Run: headless pygame with SDL's dummy video driver; simulated clock (each Clock.tick advances the game by its frame time, no real sleeping); random seed 0; keys injected as events and as key.get_pressed() state; no mouse input.
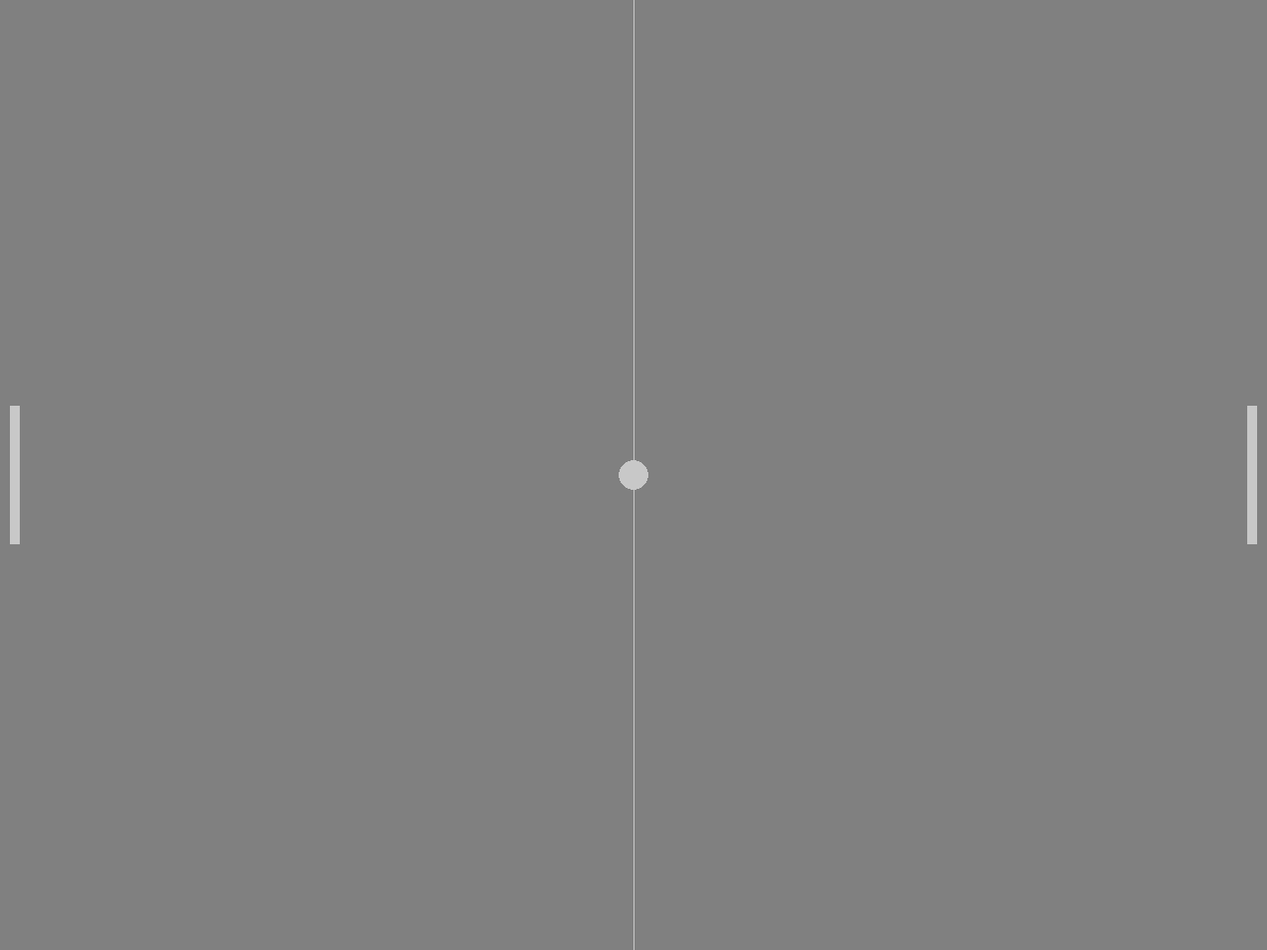
Frame 1 of 4 · flips 1–60 · no input
Frame 2 of 4 · flips 61–180 · tapped SPACE, RETURN · held RIGHT (→), D · screen unchanged from frame 1, image omitted
Frame 3 of 4 · flips 181–300 · held DOWN (↓), S · screen unchanged from frame 2, image omitted
Frame 4 of 4 · flips 301–420 · held LEFT (←), A, UP (↑), W · screen unchanged from frame 3, image omitted

The pygame program that drew these frames:

#Import's

import pygame , sys

#🤔🤔🤔 General Requirments 🤔🤔🤔

pygame.init()
clock = pygame.time.Clock()\

#😒😒😒 Layout Of Main Window 😒😒😒

screen_width = 1280
screen_height = 960
window = pygame.display.set_mode((screen_width,screen_height))
pygame.display.set_caption('PONG')

#  😀😀😀 Game Rectangles 😀😀😀

ball = pygame.Rect(screen_width/2 - 15, screen_height/2 - 15 , 30 ,30 )
player1 = pygame.Rect(screen_width - 20 , screen_height/2 - 70 , 10 , 140 )
player2 = pygame.Rect(10 , screen_height/2 - 70 , 10 , 140 )

# 🧑🏿🧑🏿🧑🏿 Colours 🧑🏿🧑🏿🧑🏿
bg_color = (128,128,128)
light_grey = (200,200,200)

while True:
    for event in pygame.event.get():
        
        # 😭😭😭 Game Quit 😭😭😭
        
        if event.type == pygame.QUIT:
            pygame.quit()
            sys.exit()

    #🥴🥴🥴 Visuals 🥴🥴🥴 
    window.fill(bg_color)        
    pygame.draw.rect( window , light_grey , player1 )
    pygame.draw.rect( window , light_grey , player2 )
    pygame.draw.ellipse( window , light_grey , ball )
    pygame.draw.aaline(window , light_grey , (screen_width/2,0), (screen_width/2,screen_height))

    # 😒😒😒 Screen Update 😒😒😒
    pygame.display.flip()
    
    # 🤑🤑🤑 FPS 🤑🤑🤑
    clock.tick(120)
